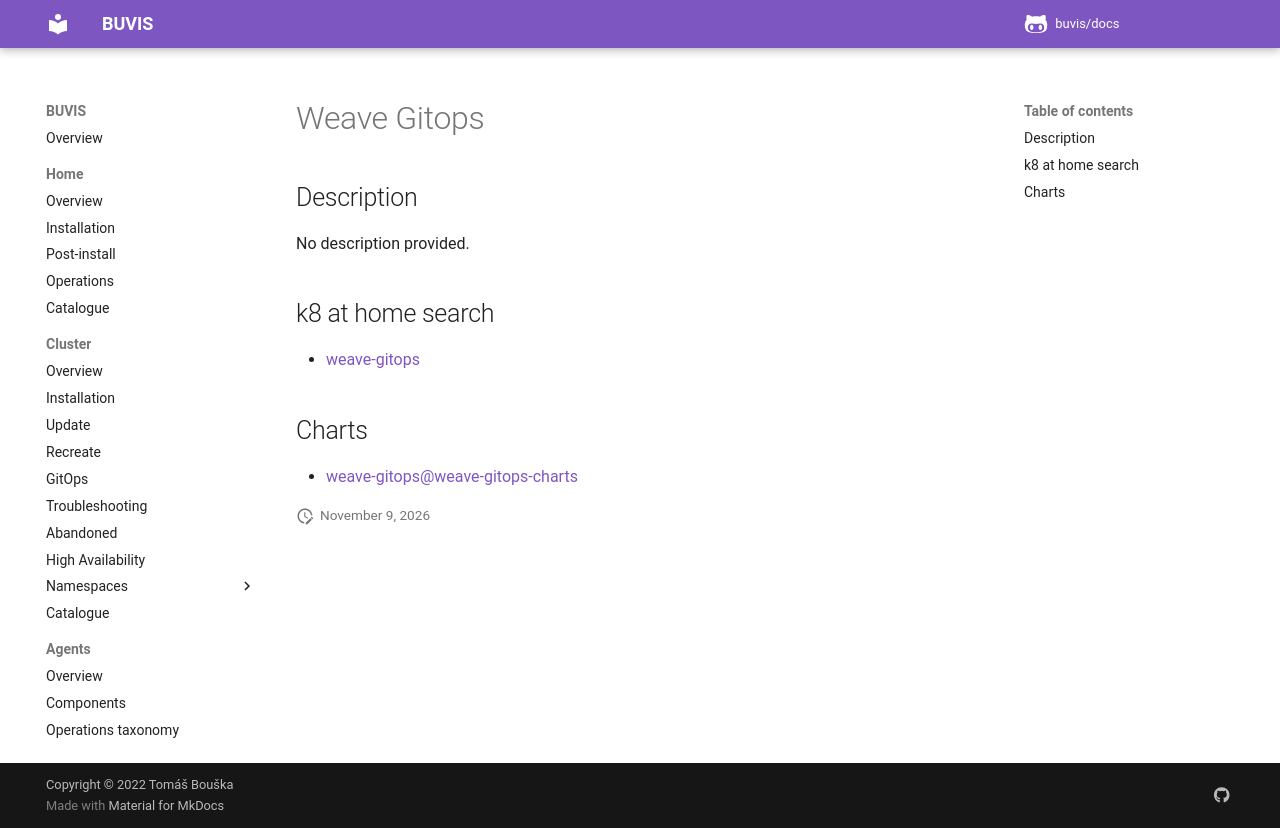

repository: buvis/docs · page: cluster/catalogue/weave-gitops/index.html · generator: mkdocs

# Weave Gitops

## Description

No description provided.

## k8 at home search

- [weave-gitops](https://nanne.dev/k8s-at-home-search/#/weave-gitops)

## Charts

- [weave-gitops@weave-gitops-charts](https://helm.gitops.weave.works/)
